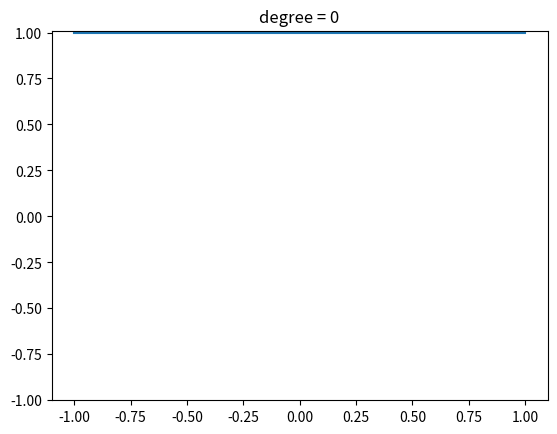

Recreate this plot in Python.
#!/usr/bin/env python # chebyshev.py

#Chebyshev polynomial
import numpy as np
import matplotlib.pyplot as plt

slices = 100
lower = -1.
upper = 1.

x_k = np.linspace(lower, upper, slices)
y_k = np.empty((slices), 'float32')
y_k2 = np.empty((slices), 'float32')
y_k1 = np.empty((slices), 'float32')

counter = 0

while(1):
        if counter == 0:
            y_k2[:] = 1.
            y_k = y_k2
        elif counter == 1:
            y_k1[:] = x_k[:]
            y_k = y_k1
        else:
            y_k = 2*x_k*y_k1 - y_k2
            y_k2 = y_k1
            y_k1 = y_k

        plt.ion()
        plt.ylim(-1., 1.01)
        plt.plot(x_k, y_k)
        plt.title("degree = " + str(counter))
        plt.show()
        try:
            key = input('To quit, enter ctrl-D; else return.')
            if not key:
                plt.clf()
        except EOFError:
            break
        counter += 1
